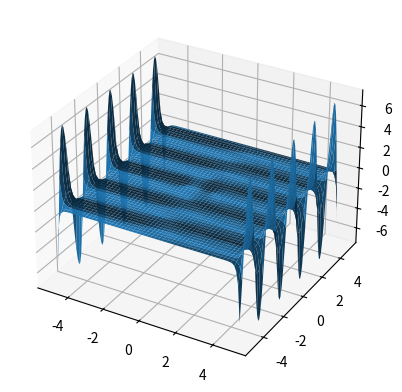

This figure's Python source:
import matplotlib.pyplot as plt
from mpl_toolkits.mplot3d import Axes3D

fig = plt.figure()
ax = fig.add_subplot(111, projection='3d')
import numpy as np
import matplotlib.pyplot as plt
from mpl_toolkits.mplot3d import Axes3D

fig = plt.figure()
ax = fig.add_subplot(111, projection='3d')

x, y = np.meshgrid(np.linspace(-5., 5., 100), np.linspace(-5., 5., 100))

def zfunc(x, y):
    return np.exp(-(y**2)) * np.cos(3.*x) + np.exp(x**2) * np.cos(3.*y)

z = zfunc(x, y)

ax.plot_surface(x, y, z)

plt.show()
